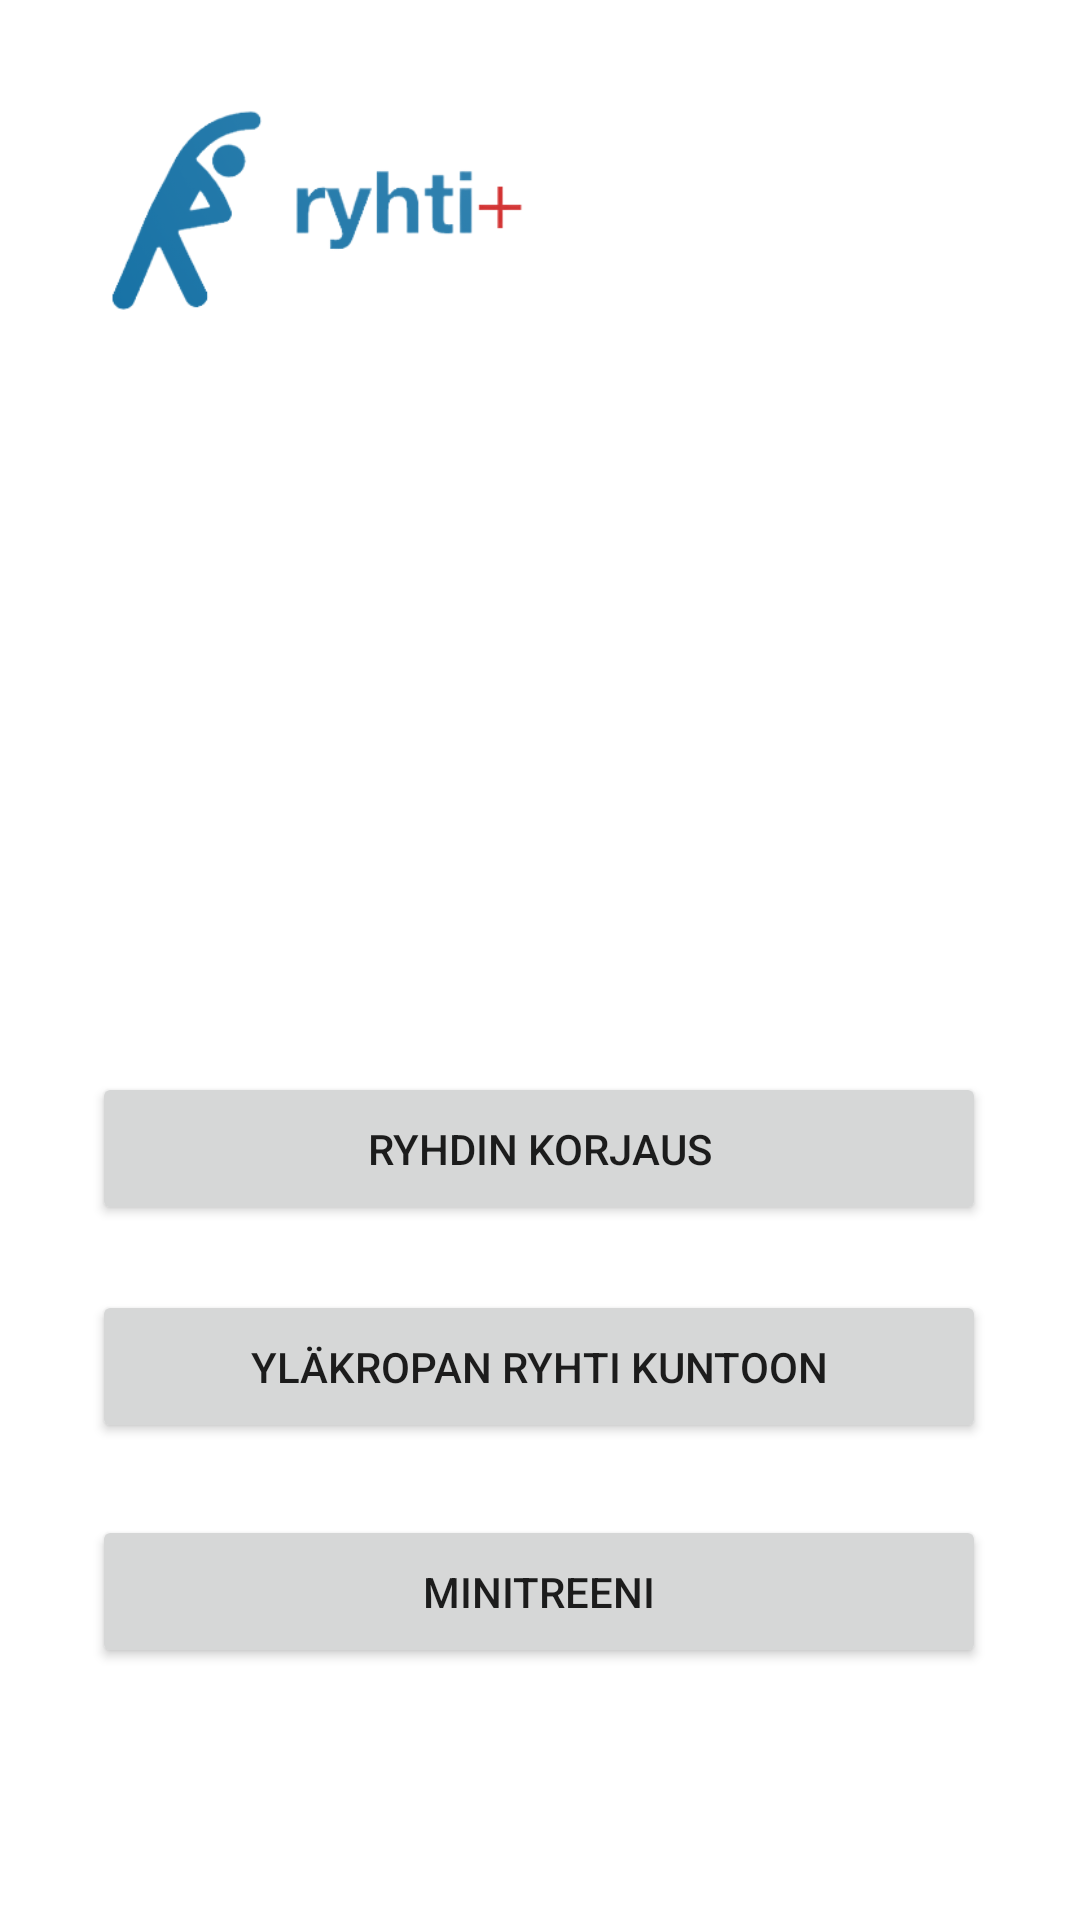

The Android layout XML behind this screen, and the referenced resources:
<!-- AndroidManifest.xml: application theme Theme.RyhtiPlus -->
<!-- res/layout/activity_link_view.xml -->
<?xml version="1.0" encoding="utf-8"?>
<androidx.constraintlayout.widget.ConstraintLayout xmlns:android="http://schemas.android.com/apk/res/android"
    xmlns:app="http://schemas.android.com/apk/res-auto"
    xmlns:tools="http://schemas.android.com/tools"
    android:layout_width="match_parent"
    android:layout_height="match_parent"
    tools:context=".LinkView">


    <Button
        android:id="@+id/linkView"
        android:layout_width="298dp"
        android:layout_height="51dp"

        android:text="Ryhdin korjaus"
        app:layout_constraintBottom_toTopOf="@+id/linkView2"
        app:layout_constraintEnd_toEndOf="parent"
        app:layout_constraintHorizontal_bias="0.495"
        app:layout_constraintStart_toStartOf="parent"
        app:layout_constraintTop_toTopOf="parent"
        app:layout_constraintVertical_bias="0.943" />

    <Button
        android:id="@+id/linkView1"
        android:layout_width="298dp"
        android:layout_height="51dp"

        android:layout_marginBottom="84dp"
        android:text="Minitreeni"
        app:layout_constraintBottom_toBottomOf="parent"
        app:layout_constraintEnd_toEndOf="parent"
        app:layout_constraintHorizontal_bias="0.495"
        app:layout_constraintStart_toStartOf="parent" />

    <Button
        android:id="@+id/linkView2"
        android:layout_width="298dp"
        android:layout_height="51dp"

        android:layout_marginBottom="24dp"
        android:text="Yläkropan ryhti kuntoon"
        app:layout_constraintBottom_toTopOf="@+id/linkView1"
        app:layout_constraintEnd_toEndOf="parent"
        app:layout_constraintHorizontal_bias="0.495"
        app:layout_constraintStart_toStartOf="parent" />

    <ImageView
        android:id="@+id/imageView4"
        android:layout_width="168dp"
        android:layout_height="109dp"
        app:layout_constraintBottom_toBottomOf="parent"
        app:layout_constraintEnd_toEndOf="parent"
        app:layout_constraintHorizontal_bias="0.07"
        app:layout_constraintStart_toStartOf="parent"
        app:layout_constraintTop_toTopOf="parent"
        app:layout_constraintVertical_bias="0.025"
        app:srcCompat="@drawable/ryhti_logo" />
</androidx.constraintlayout.widget.ConstraintLayout>
<!-- resources referenced by this layout -->
<resources>
  <!-- drawable ryhti_logo: png bitmap (drawable, 22344 bytes) -->
  <style name="Theme.RyhtiPlus" parent="Theme.MaterialComponents.DayNight.NoActionBar">
          
          <item name="colorPrimary">@color/blue</item>
          <item name="colorPrimaryVariant">@color/purple_700</item>
          <item name="colorOnPrimary">@color/white</item>
          
          <item name="colorSecondary">@color/teal_200</item>
          <item name="colorSecondaryVariant">@color/teal_700</item>
          <item name="colorOnSecondary">@color/black</item>
          
          <item name="android:statusBarColor" tools:targetApi="l">?attr/colorPrimaryVariant</item>
          
      </style>
  <color name="blue">#1F76A8</color>
  <color name="purple_700">#FF3700B3</color>
  <color name="white">#FBFBFBFB</color>
  <color name="teal_200">#FF03DAC5</color>
  <color name="teal_700">#FF018786</color>
  <color name="black">#FF000000</color>
</resources>
